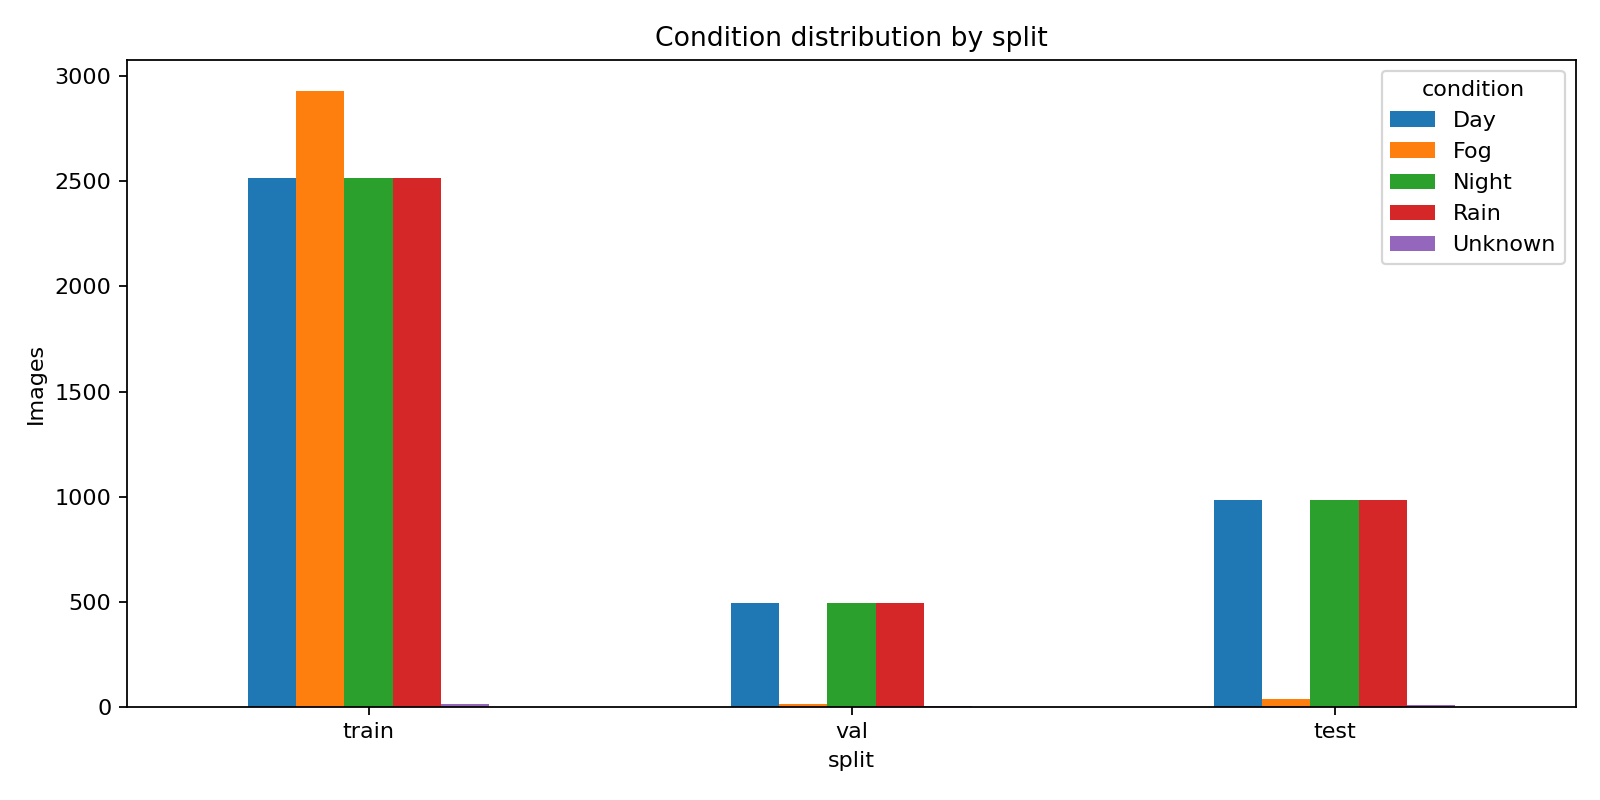

The data file committed next to this chart (first rows):
split, Day, Fog, Night, Rain, Unknown
train, 2518, 2932, 2518, 2518, 14
val, 494, 13, 494, 494, 5
test, 986, 38, 985, 985, 6
